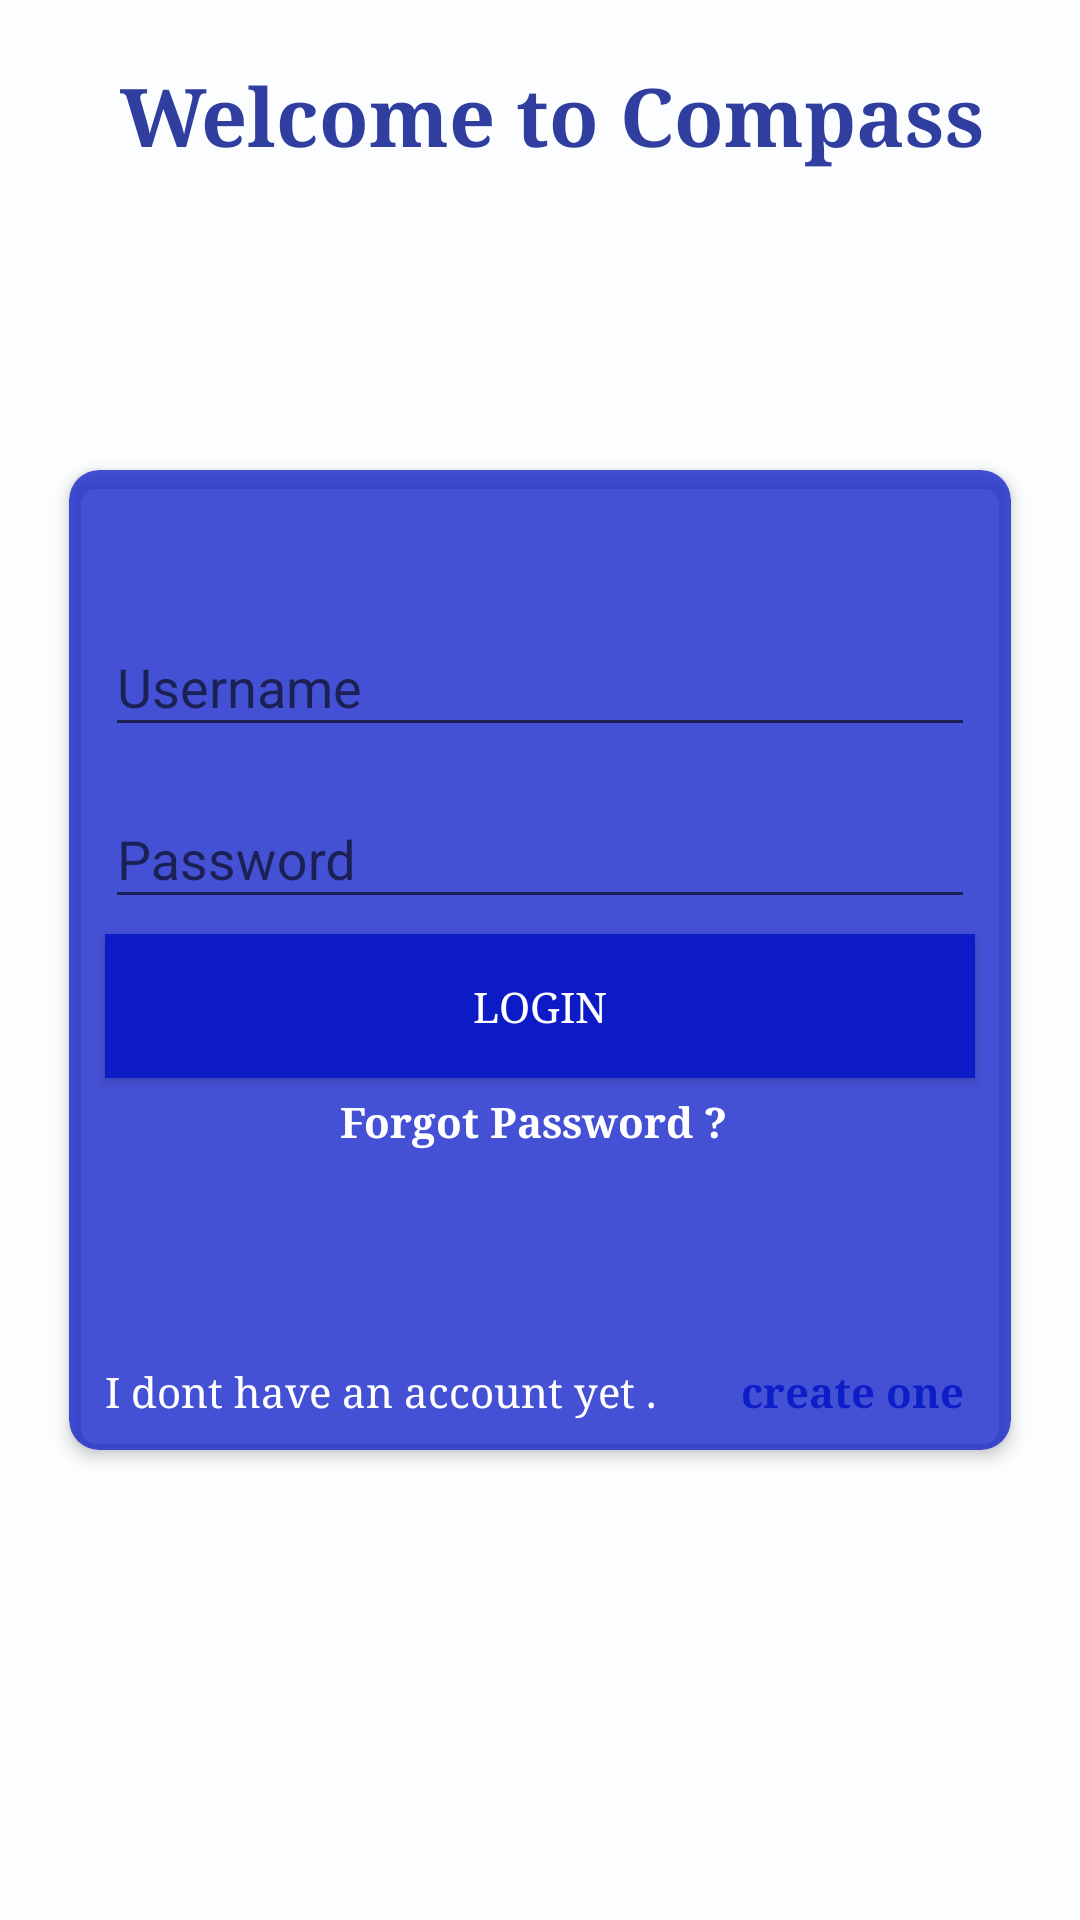

Reconstruct the res/layout file that produces this screen, plus the resources it refers to.
<!-- AndroidManifest.xml: application theme AppTheme -->
<!-- res/layout/activity_sign_in.xml -->
<?xml version="1.0" encoding="utf-8"?>
<RelativeLayout
    xmlns:android="http://schemas.android.com/apk/res/android"
    xmlns:app="http://schemas.android.com/apk/res-auto"
    xmlns:tools="http://schemas.android.com/tools"
    android:layout_width="match_parent"
    android:layout_height="match_parent"
    android:background="#fcfdff"
    tools:context="com.shaunhossain.compass.SignIn">

    <TextView
        android:id="@+id/dontHaveAccountT"
        android:layout_width="wrap_content"
        android:layout_height="wrap_content"
        android:layout_marginBottom="20dp"
        android:layout_marginLeft="40dp"
        android:layout_marginRight="30dp"
        android:layout_marginTop="20dp"
        android:fontFamily="serif"
        android:text="Welcome to Compass"
        android:textColor="@color/colorPrimaryDark"
        android:textSize="27dp"
        android:textStyle="bold" />

    <android.support.v7.widget.CardView
        android:layout_width="match_parent"
        android:layout_height="wrap_content"
        android:layout_centerInParent="true"
        android:layout_marginBottom="20dp"
        android:layout_marginLeft="20dp"
        android:layout_marginRight="20dp"
        android:layout_marginTop="20dp"
        android:backgroundTint="@color/ColorBlue"
        app:cardBackgroundColor="@color/standardColorBlue"
        app:cardCornerRadius="10dp"
        app:cardElevation="3dp"
        app:cardPreventCornerOverlap="false"
        app:cardUseCompatPadding="true">

        <RelativeLayout
            android:layout_width="match_parent"
            android:layout_height="match_parent"
            android:background="@color/transparent"
            android:backgroundTint="@color/cardview_shadow_start_color">

            <android.support.design.widget.TextInputLayout
                android:id="@+id/input_layout_username"
                android:layout_width="290dp"
                android:layout_height="wrap_content"
                android:layout_below="@id/adminTV"
                android:layout_centerHorizontal="true"
                android:layout_marginLeft="10dp"
                android:layout_marginRight="10dp"
                android:layout_marginTop="40dp">

                <EditText
                    android:id="@+id/input_username"
                    android:layout_width="match_parent"
                    android:layout_height="wrap_content"
                    android:hint="Username"
                    android:textColor="@color/white" />

            </android.support.design.widget.TextInputLayout>


            <android.support.design.widget.TextInputLayout
                android:id="@+id/input_layout_password"
                android:layout_width="290dp"
                android:layout_height="wrap_content"
                android:layout_below="@id/input_layout_username"
                android:layout_centerHorizontal="true"
                android:layout_marginLeft="10dp"
                android:layout_marginRight="10dp"
                android:layout_marginTop="5dp">

                <EditText
                    android:id="@+id/input_password"
                    android:layout_width="match_parent"
                    android:layout_height="wrap_content"
                    android:hint="Password"
                    android:inputType="textPassword"
                    android:textColor="@color/white" />

            </android.support.design.widget.TextInputLayout>

            <Button
                android:id="@+id/loginBTN"
                android:layout_width="290dp"
                android:layout_height="wrap_content"
                android:layout_below="@id/input_layout_password"
                android:layout_centerHorizontal="true"
                android:layout_marginLeft="10dp"
                android:layout_marginRight="10dp"
                android:layout_marginTop="5dp"
                android:background="@color/ColorBlue"
                android:fontFamily="serif"
                android:onClick="login"
                android:text="Login"
                android:textColor="@color/white"
                tools:mockup_opacity="@android:integer/config_longAnimTime" />

            <TextView
                android:id="@+id/textView3"
                android:layout_width="wrap_content"
                android:layout_height="wrap_content"
                android:layout_below="@id/loginBTN"
                android:layout_centerHorizontal="true"
                android:layout_marginTop="5dp"
                android:fontFamily="serif"
                android:onClick="clickOnForgotPassword"
                android:text="Forgot Password ? "
                android:textColor="@color/white"
                android:textStyle="bold" />

            <TextView
                android:id="@+id/dontHaveAccountTV"
                android:layout_width="wrap_content"
                android:layout_height="wrap_content"
                android:layout_alignStart="@+id/loginBTN"
                android:layout_below="@+id/textView3"
                android:layout_marginBottom="10dp"
                android:layout_marginTop="71dp"
                android:fontFamily="serif"
                android:text="I dont have an account yet ."
                android:textColor="@color/white" />

            <TextView
                android:layout_width="wrap_content"
                android:layout_height="wrap_content"
                android:layout_alignEnd="@+id/loginBTN"
                android:layout_alignTop="@+id/dontHaveAccountTV"
                android:layout_marginBottom="10dp"
                android:clickable="true"
                android:fontFamily="serif"
                android:onClick="startSignUpPage"
                android:text="create one "
                android:textColor="@color/ColorBlue"
                android:textStyle="bold" />
        </RelativeLayout>
    </android.support.v7.widget.CardView>





</RelativeLayout>
<!-- resources referenced by this layout -->
<resources>
  <color name="ColorBlue">#f30a1ac7</color>
  <color name="colorPrimaryDark">#303F9F</color>
  <color name="standardColorBlue">#ca363fa4</color>
  <color name="transparent">#00000000</color>
  <color name="white">#FFFFFF</color>
  <style name="AppTheme" parent="Theme.AppCompat.Light.NoActionBar">
          
          <item name="colorPrimary">#795548</item>
          <item name="colorPrimaryDark">#6D4C41</item>
          <item name="colorAccent">#6D4C41</item>
      </style>
  <style name="Theme.AppCompat.Light.NoActionBar">appTheme</style>
</resources>
